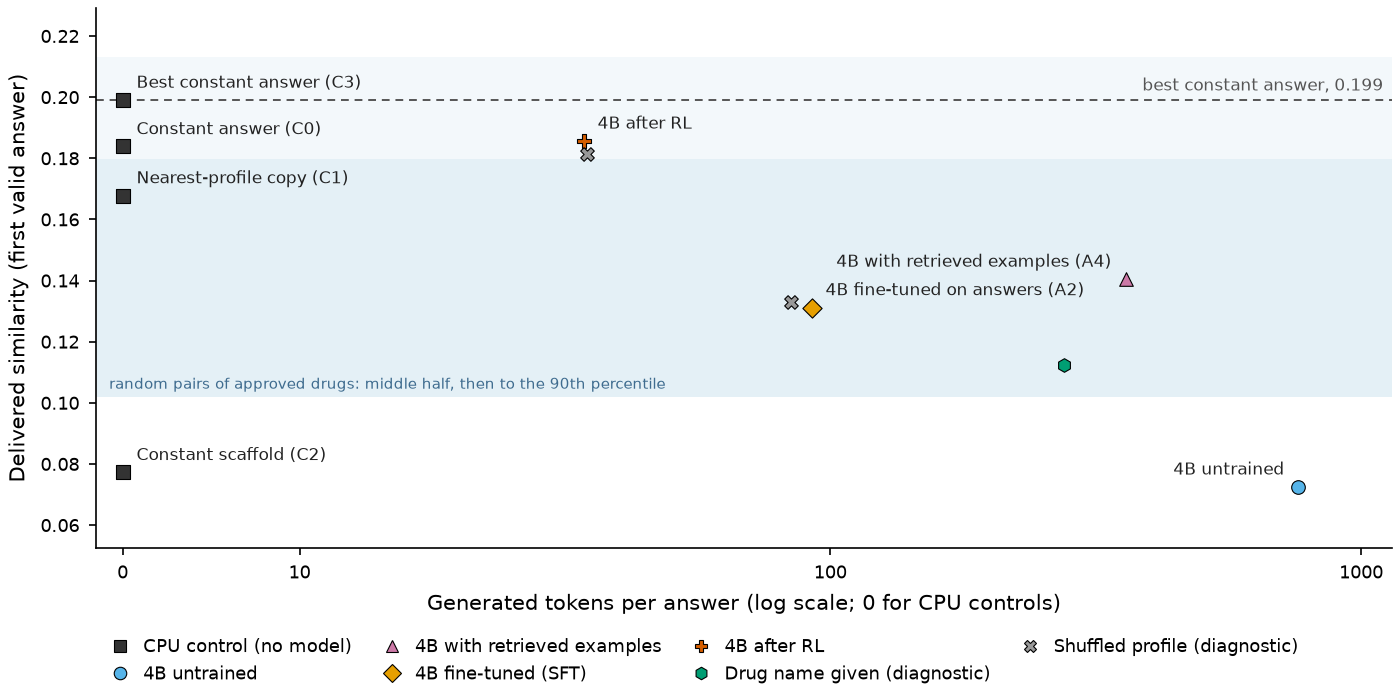

Source data for this figure (header and first rows):
run, arm, family, decoding, fv_tokens, fv_tanimoto, fv_samples, prompt_tokens, labelled
C0, Constant answer (C0), control, deterministic, copied to eight samples, 0, 0.1839, 1, 815.4, True
C1, Nearest-profile copy (C1), control, deterministic, copied to eight samples, 0, 0.1678, 1, 815.4, True
C2, Constant scaffold (C2), control, deterministic, copied to eight samples, 0, 0.07725, 1, 815.4, True
C3, Best constant answer (C3), control, deterministic, copied to eight samples, 0, 0.1991, 1, 815.4, True
A0n, 4B untrained, untrained, T=0.6, k=8, no-think, 761, 0.0725, 5.482, 815.4, True
A4, 4B with retrieved examples (A4), retrieval, T=0.6, k=8, no-think, 359.8, 0.1405, 2.396, 815.4, True
A2, 4B fine-tuned on answers (A2), sft, T=1.0, k=8, think mode, 92.19, 0.1312, 2.002, 815.4, True
RL-full, 4B after RL, rl, T=0.3, k=8, think mode, 34.3, 0.1857, 1.005, 815.4, True
A2-shuffle, Shuffled-profile run, shuffle, T=1.0, k=8, think mode, 84.43, 0.1331, 1.893, 815.4, False
RL-full-shuffle, Shuffled-profile run, shuffle, T=0.3, k=8, think mode, 34.8, 0.1813, 1, 815.4, False
name-4B, 4B told the drug name, name, T=1.0, k=8, no-think, 275, 0.1125, 3.583, 815.4, False
